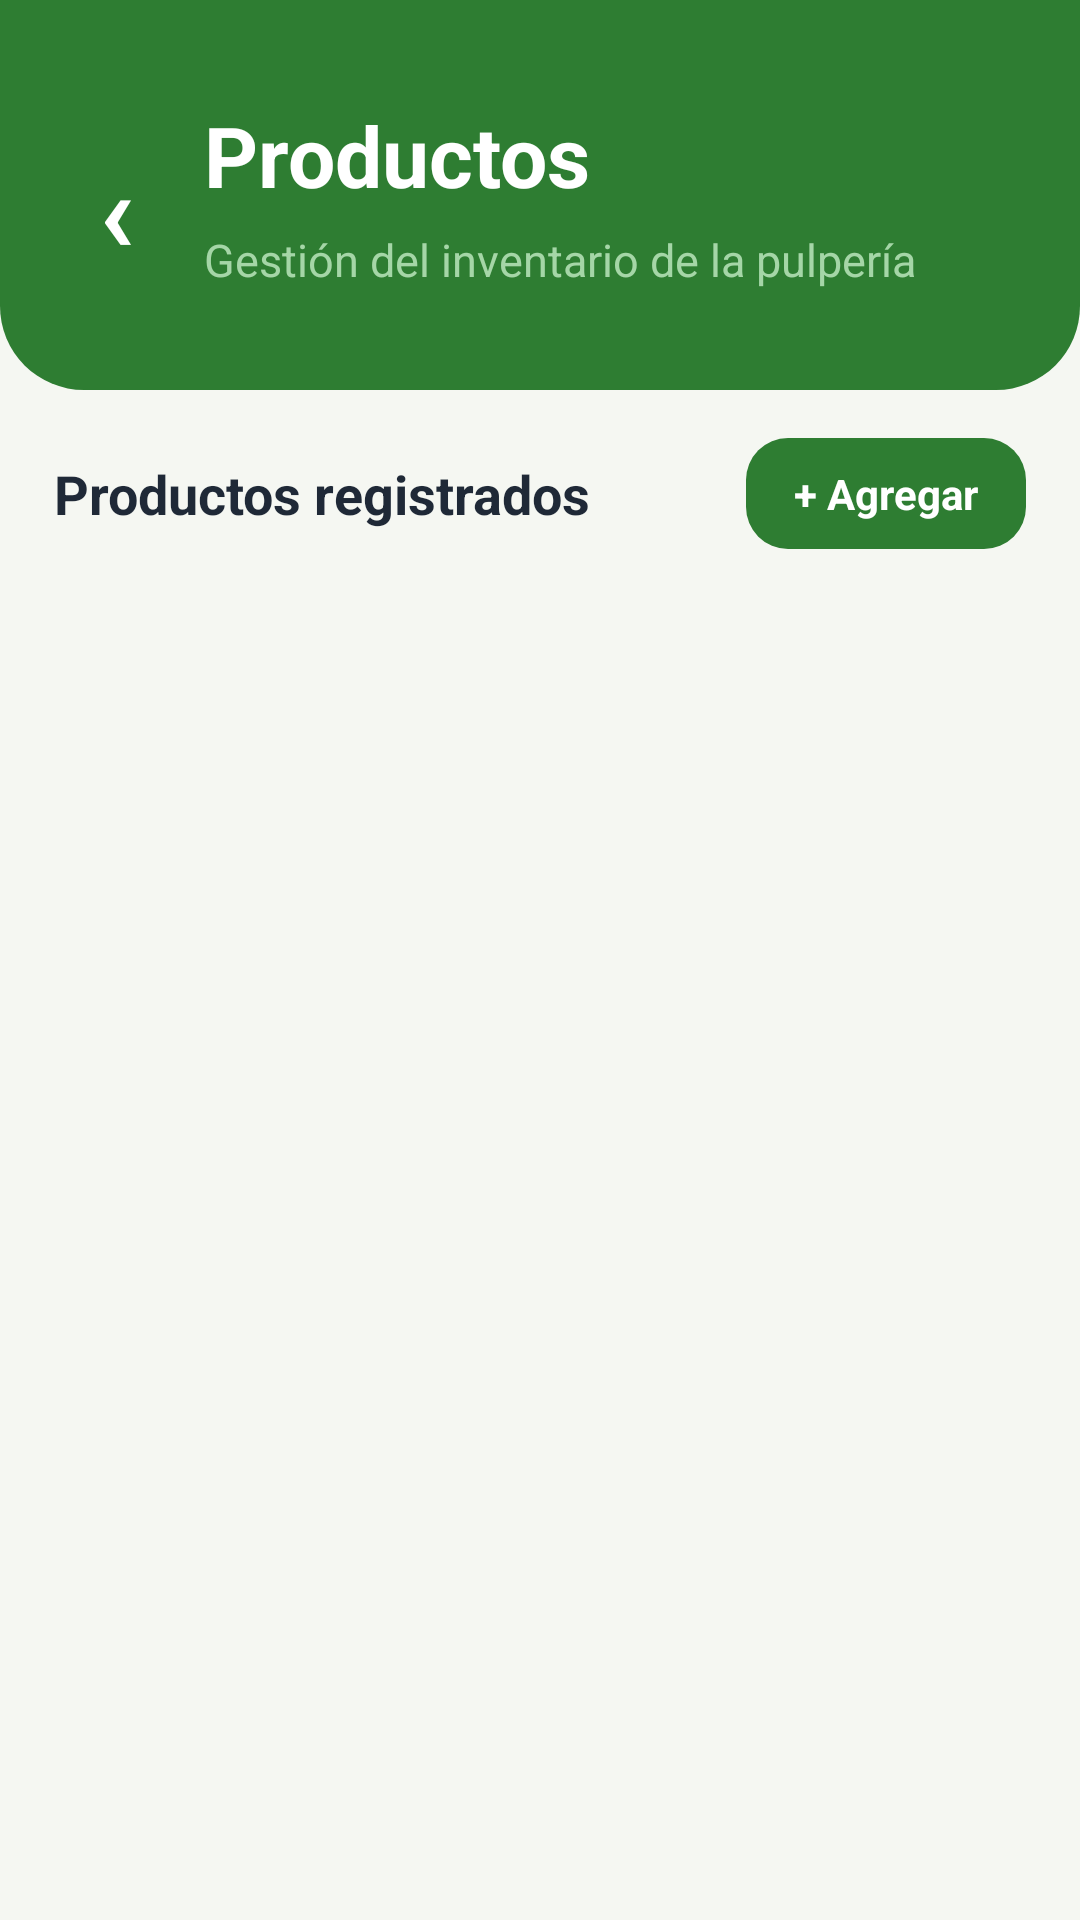

This screen was rendered from an Android layout file. Write that file and the resources it references.
<!-- AndroidManifest.xml: application theme Theme.InventarioPulperia -->
<!-- res/layout/activity_products.xml -->
<?xml version="1.0" encoding="utf-8"?>
<LinearLayout xmlns:android="http://schemas.android.com/apk/res/android"
    android:id="@+id/mainProducts"
    android:layout_width="match_parent"
    android:layout_height="match_parent"
    android:background="@color/background_light"
    android:orientation="vertical">

    <LinearLayout
        android:layout_width="match_parent"
        android:layout_height="130dp"
        android:background="@drawable/bg_header_green"
        android:gravity="center_vertical"
        android:orientation="vertical"
        android:paddingLeft="18dp"
        android:paddingRight="22dp">

        <LinearLayout
            android:layout_width="match_parent"
            android:layout_height="wrap_content"
            android:gravity="center_vertical"
            android:orientation="horizontal">

            <TextView
                android:id="@+id/btnRegresarProductos"
                android:layout_width="42dp"
                android:layout_height="42dp"
                android:gravity="center"
                android:text="‹"
                android:textColor="@color/white"
                android:textSize="38sp"
                android:textStyle="bold" />

            <LinearLayout
                android:layout_width="0dp"
                android:layout_height="wrap_content"
                android:layout_marginLeft="8dp"
                android:layout_weight="1"
                android:orientation="vertical">

                <TextView
                    android:id="@+id/txtTituloProductos"
                    android:layout_width="wrap_content"
                    android:layout_height="wrap_content"
                    android:text="Productos"
                    android:textColor="@color/white"
                    android:textSize="28sp"
                    android:textStyle="bold" />

                <TextView
                    android:id="@+id/txtSubtituloProductos"
                    android:layout_width="wrap_content"
                    android:layout_height="wrap_content"
                    android:layout_marginTop="6dp"
                    android:text="Gestión del inventario de la pulpería"
                    android:textColor="@color/green_primary_light"
                    android:textSize="15sp" />

            </LinearLayout>

        </LinearLayout>

    </LinearLayout>

    <LinearLayout
        android:layout_width="match_parent"
        android:layout_height="wrap_content"
        android:gravity="center_vertical"
        android:orientation="horizontal"
        android:paddingLeft="18dp"
        android:paddingTop="16dp"
        android:paddingRight="18dp"
        android:paddingBottom="10dp">

        <TextView
            android:id="@+id/txtCantidadProductos"
            android:layout_width="0dp"
            android:layout_height="wrap_content"
            android:layout_weight="1"
            android:text="Productos registrados"
            android:textColor="@color/text_primary"
            android:textSize="18sp"
            android:textStyle="bold" />

        <TextView
            android:id="@+id/btnAgregarProducto"
            android:layout_width="wrap_content"
            android:layout_height="wrap_content"
            android:background="@drawable/bg_button_primary"
            android:clickable="true"
            android:focusable="true"
            android:paddingLeft="16dp"
            android:paddingTop="9dp"
            android:paddingRight="16dp"
            android:paddingBottom="9dp"
            android:text="+ Agregar"
            android:textColor="@color/white"
            android:textSize="14sp"
            android:textStyle="bold" />

    </LinearLayout>

    <LinearLayout
        android:id="@+id/panelSeleccionSuperior"
        android:layout_width="match_parent"
        android:layout_height="wrap_content"
        android:gravity="center_vertical"
        android:orientation="horizontal"
        android:paddingLeft="18dp"
        android:paddingTop="8dp"
        android:paddingRight="18dp"
        android:paddingBottom="8dp"
        android:visibility="gone">

        <TextView
            android:id="@+id/txtModoSeleccion"
            android:layout_width="0dp"
            android:layout_height="wrap_content"
            android:layout_weight="1"
            android:text="0 seleccionados"
            android:textColor="@color/text_secondary"
            android:textSize="14sp"
            android:textStyle="bold" />

        <TextView
            android:id="@+id/btnSeleccionarTodosProductos"
            android:layout_width="wrap_content"
            android:layout_height="36dp"
            android:background="@drawable/bg_alert_badge_ok"
            android:gravity="center"
            android:paddingLeft="14dp"
            android:paddingRight="14dp"
            android:text="Seleccionar todos"
            android:textColor="@color/green_primary_dark"
            android:textSize="13sp"
            android:textStyle="bold" />

    </LinearLayout>

    <ListView
        android:id="@+id/listViewProductos"
        android:layout_width="match_parent"
        android:layout_height="0dp"
        android:layout_marginLeft="14dp"
        android:layout_marginRight="14dp"
        android:layout_weight="1"
        android:divider="@android:color/transparent"
        android:dividerHeight="12dp"
        android:paddingBottom="12dp" />

    <LinearLayout
        android:id="@+id/panelEliminar"
        android:layout_width="match_parent"
        android:layout_height="wrap_content"
        android:background="@color/card_light"
        android:gravity="center_vertical"
        android:orientation="horizontal"
        android:padding="14dp"
        android:visibility="gone">

        <TextView
            android:id="@+id/btnCancelarSeleccion"
            android:layout_width="0dp"
            android:layout_height="48dp"
            android:layout_weight="1"
            android:background="@drawable/bg_panel_cancel"
            android:gravity="center"
            android:text="Cancelar"
            android:textColor="@color/white"
            android:textSize="15sp"
            android:textStyle="bold" />

        <TextView
            android:id="@+id/btnEliminarSeleccionados"
            android:layout_width="0dp"
            android:layout_height="48dp"
            android:layout_marginLeft="10dp"
            android:layout_weight="1"
            android:background="@drawable/bg_panel_delete"
            android:gravity="center"
            android:text="Eliminar"
            android:textColor="@color/white"
            android:textSize="15sp"
            android:textStyle="bold" />

    </LinearLayout>

</LinearLayout>
<!-- resources referenced by this layout -->
<resources>
  <color name="background_light">#F5F7F2</color>
  <color name="card_light">#FFFFFF</color>
  <color name="green_primary_dark">#1B5E20</color>
  <color name="green_primary_light">#A5D6A7</color>
  <color name="text_primary">#1F2937</color>
  <color name="text_secondary">#6B7280</color>
  <color name="white">#FFFFFF</color>
  <!-- drawable bg_alert_badge_ok (drawable) -->
  <?xml version="1.0" encoding="utf-8"?>
  <shape xmlns:android="http://schemas.android.com/apk/res/android"
      android:shape="rectangle">
  
      <solid android:color="#ECFDF5" />
  
      <corners android:radius="18dp" />
  
      <stroke
          android:width="1dp"
          android:color="#86EFAC" />
  
  </shape>
  <!-- drawable bg_button_primary (drawable) -->
  <?xml version="1.0" encoding="utf-8"?>
  <shape xmlns:android="http://schemas.android.com/apk/res/android"
      android:shape="rectangle">
  
      <solid android:color="@color/green_primary" />
  
      <corners android:radius="14dp" />
  
      <padding
          android:left="16dp"
          android:top="12dp"
          android:right="16dp"
          android:bottom="12dp" />
  
  </shape>
  <!-- drawable bg_header_green (drawable) -->
  <?xml version="1.0" encoding="utf-8"?>
  <shape xmlns:android="http://schemas.android.com/apk/res/android"
      android:shape="rectangle">
  
      <solid android:color="@color/green_primary" />
  
      <corners
          android:bottomLeftRadius="28dp"
          android:bottomRightRadius="28dp" />
  
  </shape>
  <!-- drawable bg_panel_cancel (drawable) -->
  <?xml version="1.0" encoding="utf-8"?>
  <shape xmlns:android="http://schemas.android.com/apk/res/android"
      android:shape="rectangle">
  
      <solid android:color="@color/green_primary" />
  
      <corners android:radius="16dp" />
  
  </shape>
  <!-- drawable bg_panel_delete (drawable) -->
  <?xml version="1.0" encoding="utf-8"?>
  <shape xmlns:android="http://schemas.android.com/apk/res/android"
      android:shape="rectangle">
  
      <solid android:color="@color/warning_color" />
  
      <corners android:radius="16dp" />
  
  </shape>
  <style name="Theme.InventarioPulperia" parent="Theme.Material3.Light.NoActionBar">
          <item name="colorPrimary">@color/green_primary</item>
          <item name="colorPrimaryContainer">@color/green_primary_light</item>
          <item name="colorOnPrimary">@color/white</item>
  
          <item name="android:statusBarColor">@color/green_primary_dark</item>
          <item name="android:navigationBarColor">@color/green_primary_dark</item>
  
          <item name="android:windowBackground">@color/background_light</item>
      </style>
  <color name="green_primary">#2E7D32</color>
  <color name="warning_color">#E53935</color>
</resources>
